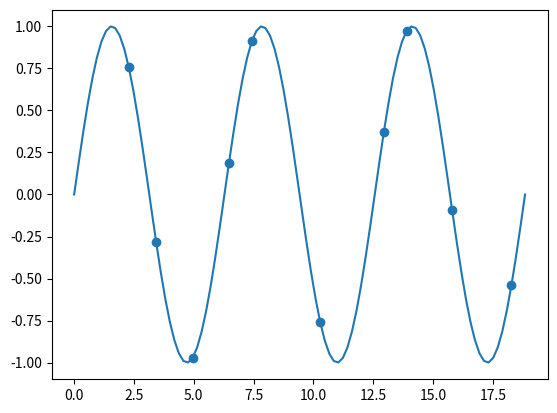
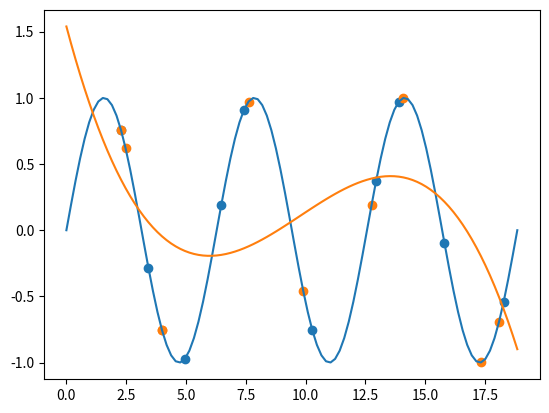
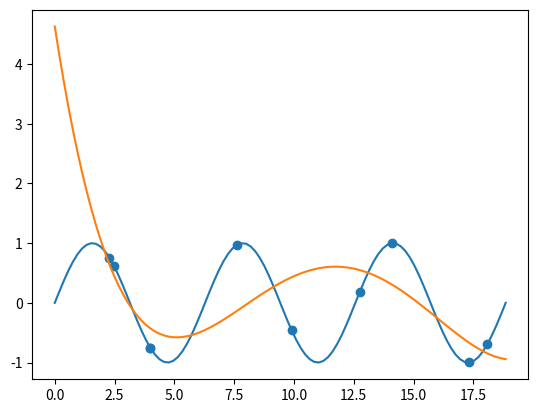

These figures' Python source, in order:
# -*- coding: utf-8 -*-
"""
Created on Sun Jan 21 09:12:20 2018

[redacted]
"""

import numpy as np
import matplotlib.pyplot as plt

# Make polynomial
def make_poly(X, deg):
    n = len(X)
    print("n = ",n)
    data = [np.ones(n)]
    #print("Data = ", data)
    for d in range(deg):
        data.append(X**(d+1))
        print("X: ", X )
        print("Data append", data)
    #print("Data: ", data)
    #print("Polynimial = ", np.vstack(data).T)
    return np.vstack(data).T


def fit(X, Y):
    return np.linalg.solve(X.T.dot(X), X.T.dot(Y))


def fit_and_display(X, Y, sample, deg):
    N = len(X)
    train_idx = np.random.choice(N, sample)
    Xtrain = X[train_idx]
    Ytrain = Y[train_idx]

    plt.scatter(Xtrain, Ytrain)
    #plt.show()

    # fit polynomial
    Xtrain_poly = make_poly(Xtrain, deg)
    #print("Xtrain poly", Xtrain_poly)
    w = fit(Xtrain_poly, Ytrain)
    #print("Fit, w: ", w)
    # display the polynomial
    X_poly = make_poly(X, deg)
    Y_hat = X_poly.dot(w)  # Prediction
    plt.figure()
    plt.plot(X, Y)
    plt.plot(X, Y_hat)
    plt.scatter(Xtrain, Ytrain)
    #plt.title("deg", deg)
    #plt.show()
    
def get_mse(Y, Yhat):
    d = Y - Yhat
    return d.dot(d) / len(d)


def plot_train_vs_test_curves(X, Y, sample=20, max_deg=20):
    N = len(X)
    train_idx = np.random.choice(N, sample)
    Xtrain = X[train_idx]
    Ytrain = Y[train_idx]

    test_idx = [idx for idx in range(N) if idx not in train_idx]
    # test_idx = np.random.choice(N, sample)
    Xtest = X[test_idx]
    Ytest = Y[test_idx]

    mse_trains = []
    mse_tests = []
    for deg in range(max_deg+1):
        Xtrain_poly = make_poly(Xtrain, deg)
        w = fit(Xtrain_poly, Ytrain)
        Yhat_train = Xtrain_poly.dot(w)
        mse_train = get_mse(Ytrain, Yhat_train)

        Xtest_poly = make_poly(Xtest, deg)
        Yhat_test = Xtest_poly.dot(w)
        mse_test = get_mse(Ytest, Yhat_test)

        mse_trains.append(mse_train)
        mse_tests.append(mse_test)

    plt.plot(mse_trains, label="train mse")
    plt.plot(mse_tests, label="test mse")
    plt.legend()
    #plt.show()

    plt.plot(mse_trains, label="train mse")
    plt.legend()
    #plt.show()

if __name__ == "__main__":
    # make up some data and plot it
    N = 100
    X = np.linspace(0, 6*np.pi, N)
    print("X = ", X)
    Y = np.sin(X)

    plt.plot(X, Y)
    #plt.show()

    for deg in (3, 4):
        fit_and_display(X, Y, 10, deg)
   # plot_train_vs_test_curves(X, Y)
